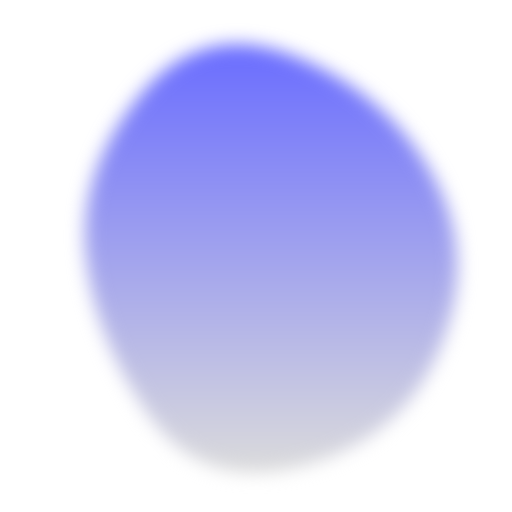
t = 0.00 s
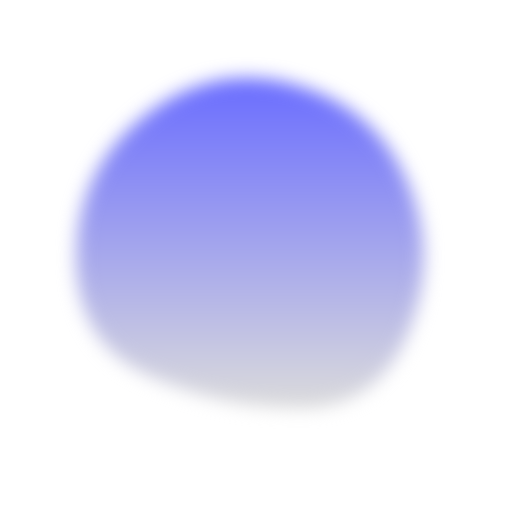
t = 0.77 s
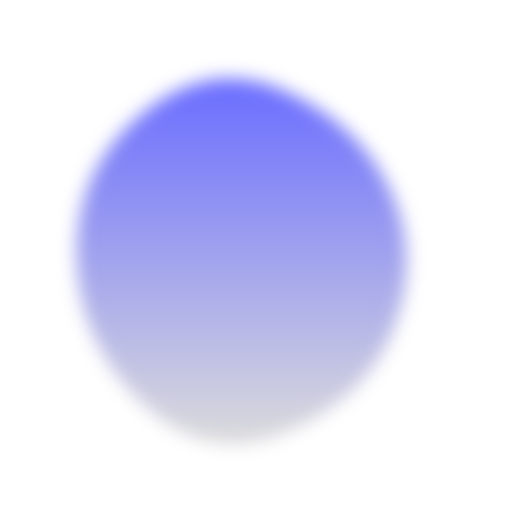
t = 1.79 s
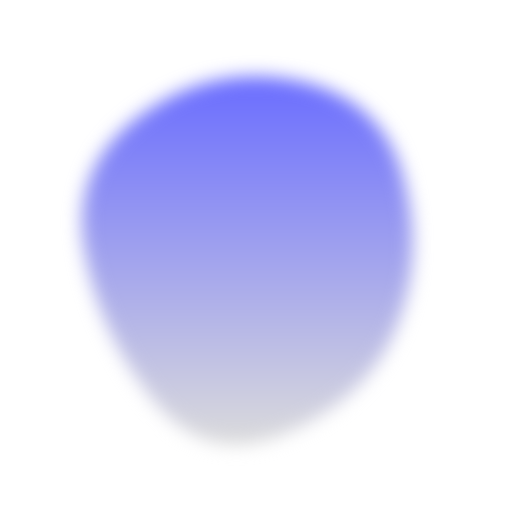
t = 2.55 s
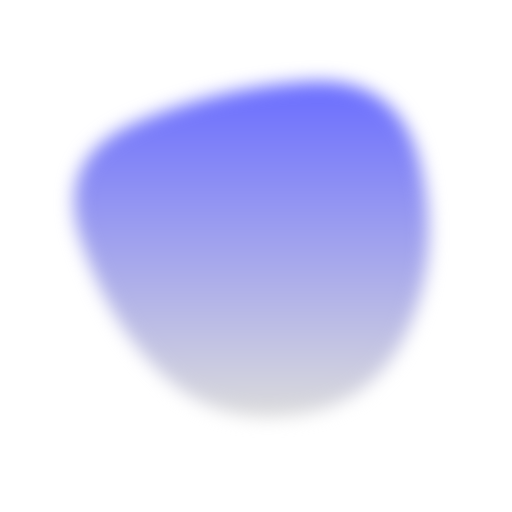
t = 3.32 s
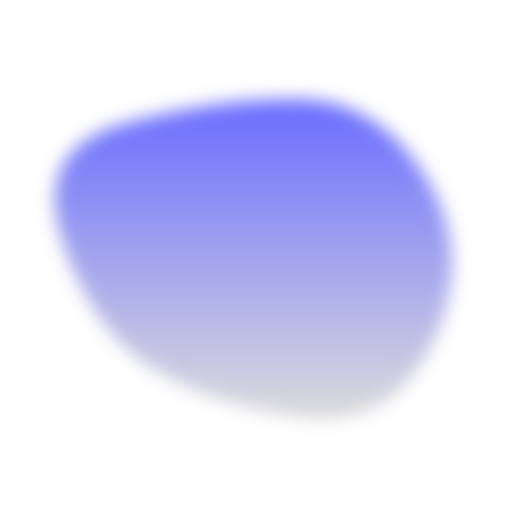
t = 4.34 s

The animated SVG that drew these frames (rendered in a browser with its animation timeline set to each time). Animation: 1 SMIL element (animate=1); one cycle of 5.10 s, repeats indefinitely.

<svg version="1.1" xmlns="http://www.w3.org/2000/svg" viewBox="0 0 500 500" width="100%" id="blobSvg" filter="blur(8.8px)" style="opacity: 1;">
                        <defs>
                        <linearGradient id="gradient" x1="0%" y1="0%" x2="0%" y2="100%">
                            <stop offset="0%" style="stop-color: rgb(105, 108, 255);"></stop>
                            <stop offset="100%" style="stop-color: rgb(219, 219, 219);"></stop>
                        </linearGradient>
                        </defs>
                        
                    <path id="blob" fill="url(#gradient)" style="opacity: 1;"><animate attributeName="d" dur="5.1s" repeatCount="indefinite" values="M429.79847,339.54154Q392.67727,429.08308,294.97368,455.00137Q197.27008,480.91966,143.94598,403.56786Q90.62188,326.21607,83.52769,246.22992Q76.43351,166.24376,136.8518,92.77008Q197.27008,19.29641,287.1482,55Q377.02632,90.70359,421.97299,170.3518Q466.91966,250,429.79847,339.54154Z;M388.67097,319.27849Q360.55699,388.55699,291.23441,379.72688Q221.91183,370.89678,145.00645,354.28387Q68.10108,337.67097,71.32903,251.33548Q74.55699,165,142.39247,119.95591Q210.22796,74.91183,286.12043,91.61398Q362.0129,108.31613,389.39892,179.15806Q416.78495,250,388.67097,319.27849Z;M384.02639,318.52969Q359.04619,387.05939,278.02474,435.01815Q197.0033,482.97691,137.94391,408.01485Q78.88453,333.05279,75.91422,249.0132Q72.94391,164.97361,138.46041,107.43731Q203.97691,49.90102,276.0132,88.41917Q348.04949,126.93731,378.52804,188.46866Q409.0066,250,384.02639,318.52969Z;M390.7302,319.10952Q360.37524,388.21905,284.62068,409.39959Q208.86612,430.58014,161.11156,373.20082Q113.35701,315.8215,88.46857,238.04463Q63.58014,160.26776,136.76776,117.04463Q209.95537,73.8215,303.79007,69.52027Q397.62476,65.21905,409.35497,157.60952Q421.08517,250,390.7302,319.10952Z;M420.7122,331.4339Q380.09423,412.86779,301.16508,392.29219Q222.23594,371.7166,157.11322,349.24982Q91.99051,326.78305,53.64135,232.38203Q15.29219,137.98101,118.09898,129.47187Q220.90577,120.96273,294.67458,111.25967Q368.44339,101.55661,414.88678,175.77831Q461.33017,250,420.7122,331.4339Z;M429.79847,339.54154Q392.67727,429.08308,294.97368,455.00137Q197.27008,480.91966,143.94598,403.56786Q90.62188,326.21607,83.52769,246.22992Q76.43351,166.24376,136.8518,92.77008Q197.27008,19.29641,287.1482,55Q377.02632,90.70359,421.97299,170.3518Q466.91966,250,429.79847,339.54154Z"></animate></path></svg>
